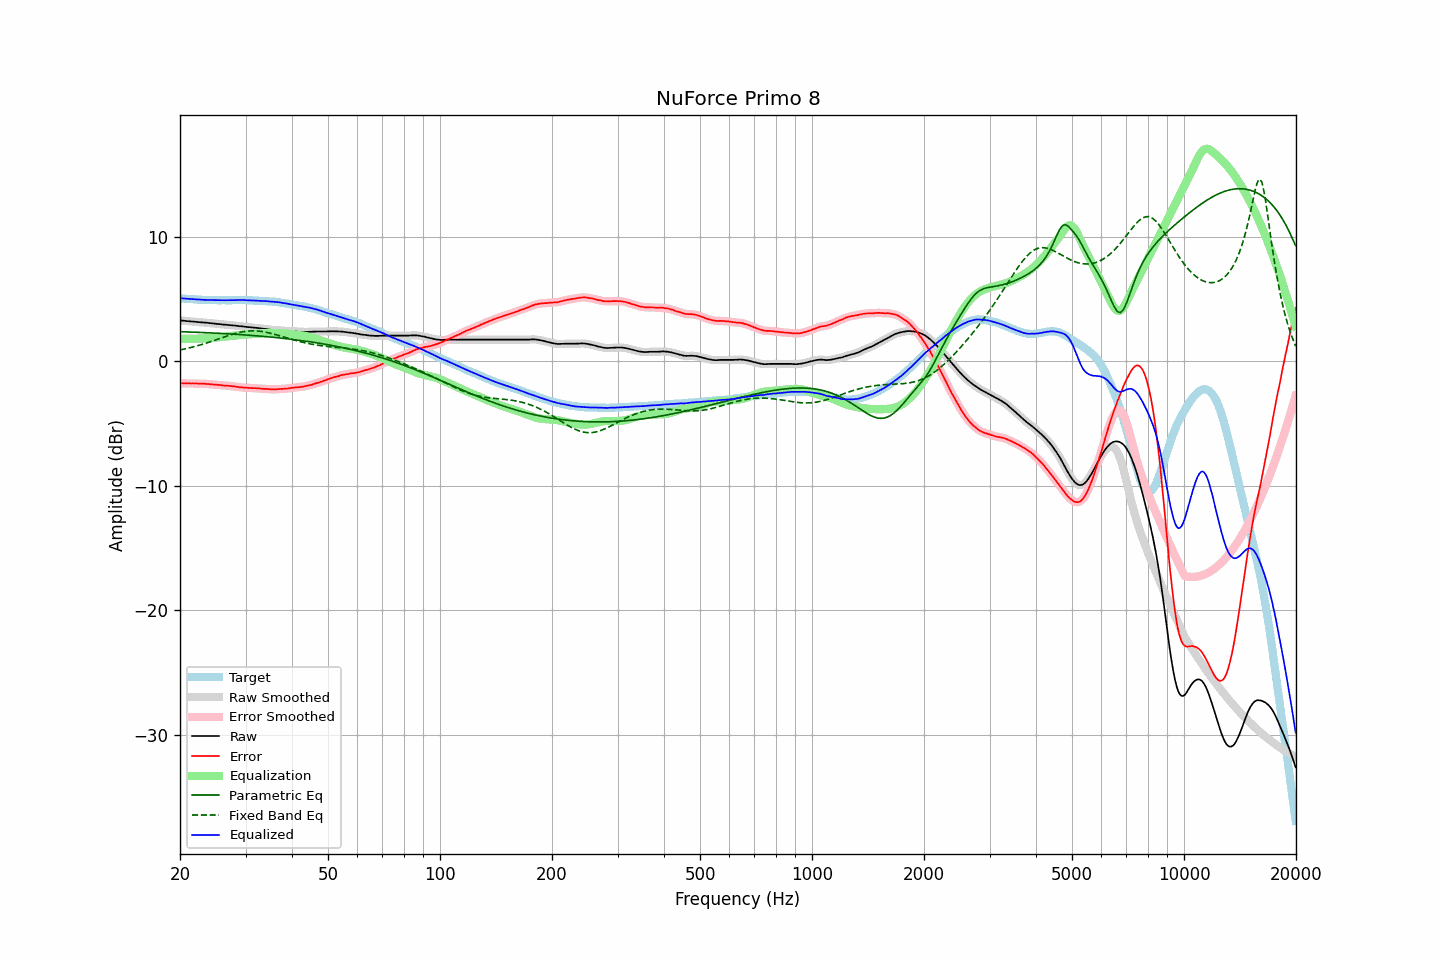

The file beside this chart, header and first rows:
frequency, raw, error, smoothed, error_smoothed, equalization, parametric_eq, fixed_band_eq, equalized_raw, equalized_smoothed, target
20.00, 3.27, -1.78, 3.27, -1.78, 1.78, 2.36, 0.89, 5.05, 5.05, 5.05
20.20, 3.26, -1.78, 3.25, -1.79, 1.78, 2.36, 0.92, 5.04, 5.04, 5.04
20.40, 3.25, -1.78, 3.24, -1.79, 1.79, 2.35, 0.95, 5.03, 5.03, 5.03
20.61, 3.23, -1.79, 3.23, -1.79, 1.79, 2.35, 0.97, 5.01, 5.02, 5.02
20.81, 3.22, -1.78, 3.22, -1.79, 1.79, 2.35, 1.00, 5.00, 5.00, 5.00
21.02, 3.21, -1.78, 3.20, -1.79, 1.79, 2.34, 1.03, 4.99, 4.99, 4.99
21.23, 3.20, -1.78, 3.20, -1.79, 1.79, 2.34, 1.07, 4.99, 4.99, 4.98
21.44, 3.19, -1.80, 3.19, -1.80, 1.79, 2.33, 1.10, 4.98, 4.98, 4.99
21.66, 3.18, -1.79, 3.18, -1.80, 1.80, 2.33, 1.13, 4.97, 4.97, 4.97
21.87, 3.17, -1.80, 3.16, -1.80, 1.80, 2.32, 1.17, 4.96, 4.96, 4.97
22.09, 3.16, -1.79, 3.15, -1.80, 1.80, 2.32, 1.20, 4.96, 4.95, 4.95
22.31, 3.14, -1.80, 3.14, -1.80, 1.80, 2.31, 1.24, 4.94, 4.94, 4.94
22.54, 3.13, -1.80, 3.13, -1.81, 1.81, 2.31, 1.27, 4.93, 4.93, 4.93
22.76, 3.12, -1.81, 3.11, -1.81, 1.81, 2.30, 1.31, 4.93, 4.92, 4.93
22.99, 3.11, -1.81, 3.11, -1.81, 1.81, 2.29, 1.35, 4.92, 4.92, 4.92
23.22, 3.10, -1.81, 3.10, -1.82, 1.82, 2.29, 1.39, 4.92, 4.92, 4.91
23.45, 3.09, -1.83, 3.08, -1.83, 1.83, 2.28, 1.43, 4.92, 4.91, 4.92
23.69, 3.08, -1.83, 3.07, -1.84, 1.84, 2.28, 1.47, 4.91, 4.91, 4.91
23.92, 3.06, -1.84, 3.06, -1.85, 1.85, 2.27, 1.52, 4.90, 4.91, 4.90
24.16, 3.05, -1.86, 3.05, -1.86, 1.86, 2.26, 1.56, 4.90, 4.90, 4.91
24.40, 3.04, -1.87, 3.03, -1.87, 1.87, 2.26, 1.60, 4.91, 4.90, 4.91
24.65, 3.02, -1.88, 3.02, -1.89, 1.88, 2.25, 1.65, 4.90, 4.90, 4.90
24.89, 3.01, -1.89, 3.00, -1.89, 1.89, 2.25, 1.69, 4.90, 4.90, 4.90
25.14, 2.99, -1.90, 2.99, -1.90, 1.91, 2.24, 1.74, 4.89, 4.90, 4.89
25.39, 2.98, -1.91, 2.98, -1.91, 1.92, 2.23, 1.78, 4.89, 4.89, 4.89
25.65, 2.97, -1.92, 2.96, -1.93, 1.93, 2.23, 1.83, 4.89, 4.89, 4.89
25.91, 2.95, -1.94, 2.95, -1.94, 1.94, 2.22, 1.87, 4.89, 4.89, 4.89
26.16, 2.94, -1.96, 2.94, -1.96, 1.95, 2.21, 1.92, 4.89, 4.89, 4.90
26.43, 2.93, -1.96, 2.92, -1.97, 1.96, 2.20, 1.96, 4.89, 4.89, 4.89
26.69, 2.92, -1.97, 2.92, -1.97, 1.98, 2.20, 2.00, 4.89, 4.89, 4.89
26.96, 2.91, -1.98, 2.91, -1.98, 1.99, 2.19, 2.05, 4.89, 4.89, 4.89
27.23, 2.90, -1.99, 2.89, -2.00, 2.00, 2.18, 2.09, 4.90, 4.89, 4.89
27.50, 2.88, -2.01, 2.88, -2.01, 2.01, 2.17, 2.13, 4.89, 4.89, 4.89
27.77, 2.87, -2.03, 2.87, -2.03, 2.03, 2.17, 2.17, 4.89, 4.89, 4.90
28.05, 2.86, -2.03, 2.85, -2.04, 2.05, 2.16, 2.20, 4.90, 4.90, 4.89
28.33, 2.84, -2.06, 2.84, -2.06, 2.06, 2.15, 2.24, 4.90, 4.90, 4.90
28.62, 2.83, -2.07, 2.82, -2.08, 2.08, 2.14, 2.27, 4.90, 4.90, 4.90
28.90, 2.81, -2.10, 2.81, -2.10, 2.09, 2.13, 2.30, 4.90, 4.90, 4.91
29.19, 2.80, -2.11, 2.80, -2.11, 2.11, 2.12, 2.33, 4.90, 4.90, 4.91
29.48, 2.79, -2.11, 2.78, -2.12, 2.12, 2.11, 2.35, 4.91, 4.90, 4.90
29.78, 2.77, -2.13, 2.77, -2.13, 2.13, 2.11, 2.37, 4.90, 4.90, 4.90
30.08, 2.76, -2.14, 2.75, -2.14, 2.14, 2.10, 2.39, 4.90, 4.89, 4.90
30.38, 2.74, -2.14, 2.74, -2.15, 2.15, 2.09, 2.41, 4.88, 4.89, 4.88
30.68, 2.73, -2.15, 2.73, -2.16, 2.16, 2.08, 2.42, 4.88, 4.88, 4.88
30.99, 2.72, -2.16, 2.72, -2.16, 2.16, 2.07, 2.42, 4.88, 4.88, 4.88
31.30, 2.71, -2.17, 2.71, -2.17, 2.17, 2.06, 2.43, 4.87, 4.87, 4.88
31.61, 2.70, -2.17, 2.69, -2.18, 2.18, 2.05, 2.43, 4.87, 4.87, 4.87
31.93, 2.68, -2.17, 2.68, -2.18, 2.18, 2.04, 2.42, 4.86, 4.86, 4.85
32.24, 2.67, -2.19, 2.66, -2.19, 2.19, 2.03, 2.42, 4.86, 4.85, 4.86
32.57, 2.65, -2.19, 2.65, -2.20, 2.20, 2.02, 2.40, 4.84, 4.85, 4.84
32.89, 2.64, -2.20, 2.63, -2.21, 2.21, 2.01, 2.39, 4.84, 4.84, 4.84
33.22, 2.62, -2.21, 2.62, -2.22, 2.22, 1.99, 2.37, 4.83, 4.83, 4.83
33.55, 2.60, -2.23, 2.60, -2.23, 2.23, 1.98, 2.35, 4.82, 4.82, 4.83
33.89, 2.59, -2.23, 2.58, -2.24, 2.24, 1.97, 2.33, 4.82, 4.82, 4.82
34.23, 2.57, -2.23, 2.56, -2.24, 2.25, 1.96, 2.30, 4.81, 4.81, 4.80
34.57, 2.55, -2.25, 2.55, -2.25, 2.25, 1.95, 2.27, 4.80, 4.80, 4.80
34.92, 2.53, -2.25, 2.53, -2.26, 2.26, 1.94, 2.24, 4.79, 4.79, 4.78
35.27, 2.52, -2.28, 2.51, -2.27, 2.26, 1.92, 2.21, 4.78, 4.78, 4.80
35.62, 2.51, -2.26, 2.50, -2.27, 2.27, 1.91, 2.18, 4.77, 4.77, 4.77
35.97, 2.50, -2.27, 2.50, -2.27, 2.27, 1.90, 2.14, 4.76, 4.76, 4.77
... 635 more rows
